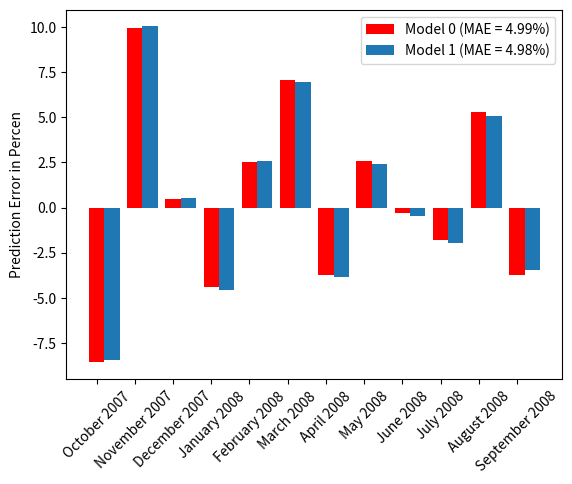

This chart was generated by the following Python code:
# -*- coding: utf-8 -*-
import math
import numpy as np
import matplotlib.pyplot as plt

real = [7.055312843339752, 7.151485463904735, 7.078341579557671, 7.123672785204607, 7.07326971745971,
        6.992096427415888, 7.069023426578259, 7.101675971619444, 7.173958319756794, 7.072421900537371,
        7.124478262493424, 7.0925737159746784, 7.1846291527173145, 7.191429330036379, 7.138866999945524,
        7.1592919047975645, 7.149916836132109, 7.236339342754344, 7.134890851565884, 7.126087273299125,
        7.197435354096591, 7.101675971619444, 7.122059881629142, 7.068172000388042, 6.966967138613983,
        7.017506142941256, 7.023758954738443, 6.990256500493881, 6.97914527506881, 6.872128101338986,
        6.942156705699469, 6.923628628138427, 6.846943139585379, 6.910750787961936, 6.905753276311464,
        6.792344427470809, 6.71901315438526, 6.725033642166843, 6.787844982309579, 6.7357800142423265,
        6.675823221634848, 6.656726524178391, 6.54965074223381, 6.530877627725885, 6.588926477533519,
        6.46302945692067, 6.428105272684596, 6.440946540632921, 6.385194398997726, 6.282266746896006,
        6.284134161070802, 6.222576268071369, 6.18826412308259, 6.1675164908883415, 6.075346031088684,
        6.07073772800249, 5.973809611869261, 5.963579343618446, 5.932245187448011]

model1_predict = [7.04896404, 7.04364064, 7.14279091, 7.06738238, 7.11411711, 7.06215349,
                  6.97846695, 7.05777573, 7.09143924, 7.16595956, 7.06127942, 7.11494753,
                  7.08205517, 7.17696078, 7.1839715, 7.12978176, 7.15083905, 7.14117372,
                  7.23027199, 7.12568251, 7.11660636, 7.19016348, 7.09143924, 7.11245427,
                  7.05689794, 6.95255962, 7.00466339, 7.0111098, 6.97657006, 6.96511481,
                  6.85478423, 6.92698102, 6.90787929, 6.8288195, 6.89460273, 6.88945049,
                  6.77253033, 6.69692861, 6.7031355, 6.76789158, 6.7142146, 6.65240145,
                  6.63271349, 6.52232249, 6.50296813, 6.56281426, 6.43301928, 6.39701379,
                  6.41025264, 6.35277433, 6.24665988, 6.24858511, 6.1851213, 6.14974679,
                  6.12835678, 6.03333259, 6.02858161, 5.92865245, 5.91810544]

model2_predict = [7.05121886, 7.0472271, 7.15360085, 7.06454426, 7.1162894, 7.06455662,
                  6.97779657, 7.07420367, 7.09417329, 7.16962085, 7.0653449, 7.11483213,
                  7.08282542, 7.17690961, 7.18189008, 7.12575677, 7.1458755, 7.14402898,
                  7.22941382, 7.12659152, 7.1158256, 7.18821115, 7.08435147, 7.11018573,
                  7.05558675, 6.95044207, 7.00160249, 7.0075659, 6.97145979, 6.96654074,
                  6.84985206, 6.9273855, 6.90915387, 6.82989719, 6.89410368, 6.88744754,
                  6.77185456, 6.69747306, 6.7016126, 6.76689882, 6.71000649, 6.65231357,
                  6.62974952, 6.5221033, 6.50405675, 6.56357955, 6.43339703, 6.39522005,
                  6.41092446, 6.35197278, 6.2454555, 6.24649956, 6.1833132, 6.1480821,
                  6.12638248, 6.03618385, 6.03012189, 5.9335134, 5.92084589]
def getmae1():
    result = 0.0
    for i in range(59):
        result = result + abs(model1_predict[i]-real[i])
    return result / 59.0

def getmae2():
    result = 0.0
    for i in range(59):
        result = result + abs(model2_predict[i]-real[i])
    return result / 59.0

def getMAE100():
    predict_data1 = []
    predict_data2 = []
    for i in range(59):
        predict_data1.append((model1_predict[i] - real[i])*100)
        predict_data2.append((model2_predict[i] - real[i])*100)
    return predict_data1[-15:-3], predict_data2[-15:-3]

def draw():
    predict_data1, predict_data2 = getMAE100()
    size = len(predict_data1)
    x = np.arange(size)

    total_width, n = 0.8, 2
    width = total_width / n
    x = x - (total_width - width)

    fig = plt.figure()
    ax = fig.add_subplot(111)
    plt.bar(x, predict_data1, width=width, label='Model 0 (MAE = 4.99%)', color='r')
    plt.bar(x + width, predict_data2, width=width, label='Model 1 (MAE = 4.98%)')
    plt.ylabel("Prediction Error in Percen")
    ax.set_xticks(x)
    ax.set_xticklabels(['October 2007', 'November 2007', 'December 2007', 'January 2008', 'February 2008', 'March 2008',
                        'April 2008', 'May 2008', 'June 2008', 'July 2008', 'August 2008', 'September 2008'], rotation=45)

    plt.legend()
    plt.show()



if __name__ == '__main__':
    draw()
    # print getmae1()
    # print getmae2()
    # print getMAE100()
    # getMAE100()
    # 0.0498897421753
    # 0.0583094801138  如果是用上月的平均房价   0.0498035804537 如果是用本月的平均房价
    # 0.0497966202375 如果没有考虑上月的平均房价